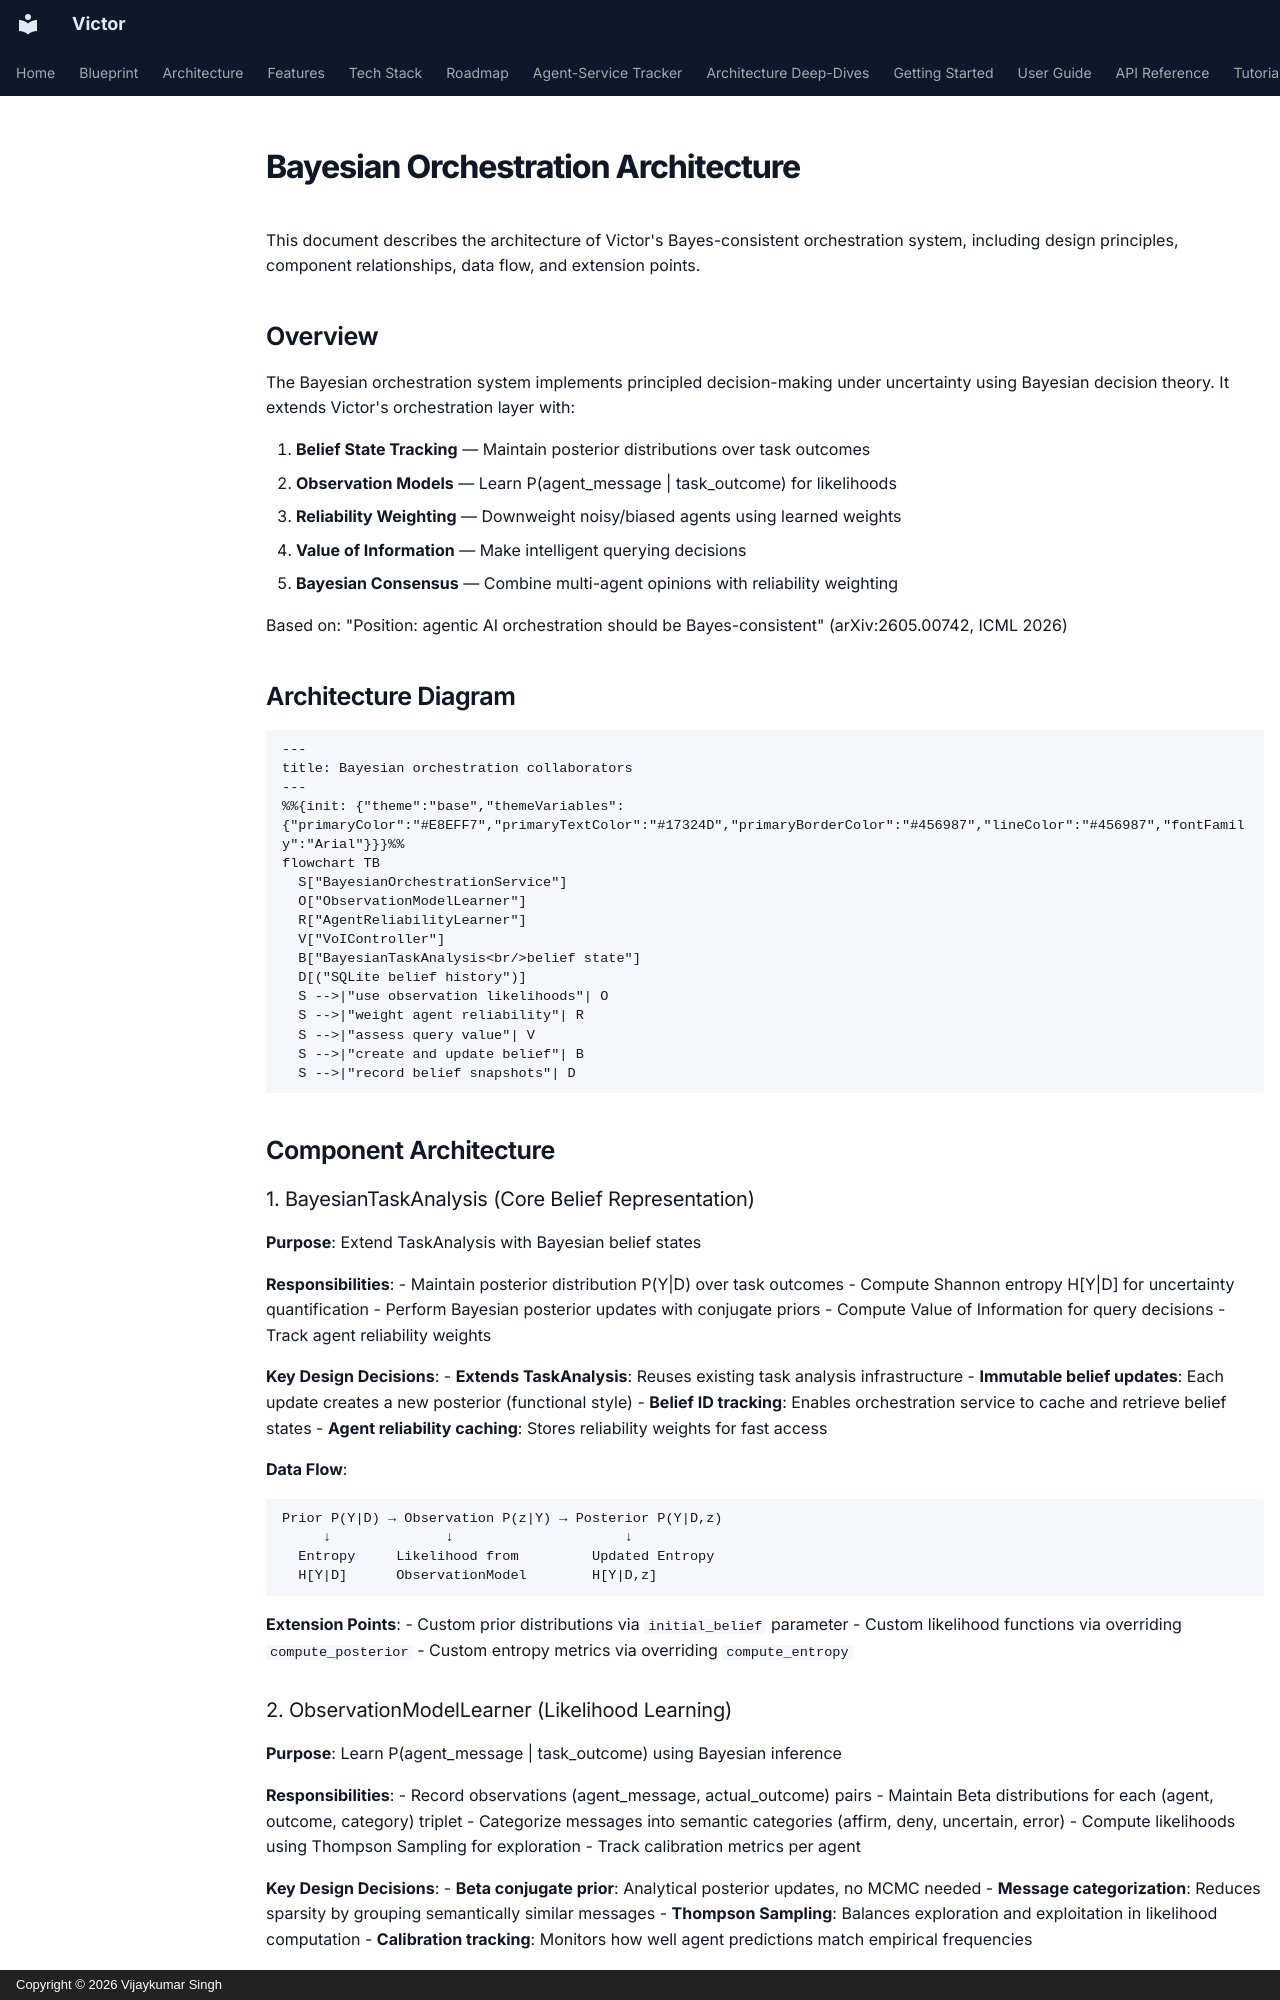

repository: anvai-labs/victor · page: architecture/bayesian/index.html · generator: mkdocs · copyright: Copyright © 2026 Vijaykumar Singh

# Bayesian Orchestration Architecture

This document describes the architecture of Victor's Bayes-consistent orchestration system, including design principles, component relationships, data flow, and extension points.

## Overview

The Bayesian orchestration system implements principled decision-making under uncertainty using Bayesian decision theory. It extends Victor's orchestration layer with:

1. **Belief State Tracking** — Maintain posterior distributions over task outcomes
2. **Observation Models** — Learn P(agent_message | task_outcome) for likelihoods
3. **Reliability Weighting** — Downweight noisy/biased agents using learned weights
4. **Value of Information** — Make intelligent querying decisions
5. **Bayesian Consensus** — Combine multi-agent opinions with reliability weighting

Based on: "Position: agentic AI orchestration should be Bayes-consistent" (arXiv:2605.00742, ICML 2026)

## Architecture Diagram

```mermaid
---
title: Bayesian orchestration collaborators
---
%%{init: {"theme":"base","themeVariables":{"primaryColor":"#E8EFF7","primaryTextColor":"#17324D","primaryBorderColor":"#456987","lineColor":"#456987","fontFamily":"Arial"}}}%%
flowchart TB
  S["BayesianOrchestrationService"]
  O["ObservationModelLearner"]
  R["AgentReliabilityLearner"]
  V["VoIController"]
  B["BayesianTaskAnalysis<br/>belief state"]
  D[("SQLite belief history")]
  S -->|"use observation likelihoods"| O
  S -->|"weight agent reliability"| R
  S -->|"assess query value"| V
  S -->|"create and update belief"| B
  S -->|"record belief snapshots"| D
```

## Component Architecture

### 1. BayesianTaskAnalysis (Core Belief Representation)

**Purpose**: Extend TaskAnalysis with Bayesian belief states

**Responsibilities**:
- Maintain posterior distribution P(Y|D) over task outcomes
- Compute Shannon entropy H[Y|D] for uncertainty quantification
- Perform Bayesian posterior updates with conjugate priors
- Compute Value of Information for query decisions
- Track agent reliability weights

**Key Design Decisions**:
- **Extends TaskAnalysis**: Reuses existing task analysis infrastructure
- **Immutable belief updates**: Each update creates a new posterior (functional style)
- **Belief ID tracking**: Enables orchestration service to cache and retrieve belief states
- **Agent reliability caching**: Stores reliability weights for fast access

**Data Flow**:
```
Prior P(Y|D) → Observation P(z|Y) → Posterior P(Y|D,z)
     ↓              ↓                     ↓
  Entropy     Likelihood from         Updated Entropy
  H[Y|D]      ObservationModel        H[Y|D,z]
```

**Extension Points**:
- Custom prior distributions via `initial_belief` parameter
- Custom likelihood functions via overriding `compute_posterior`
- Custom entropy metrics via overriding `compute_entropy`
